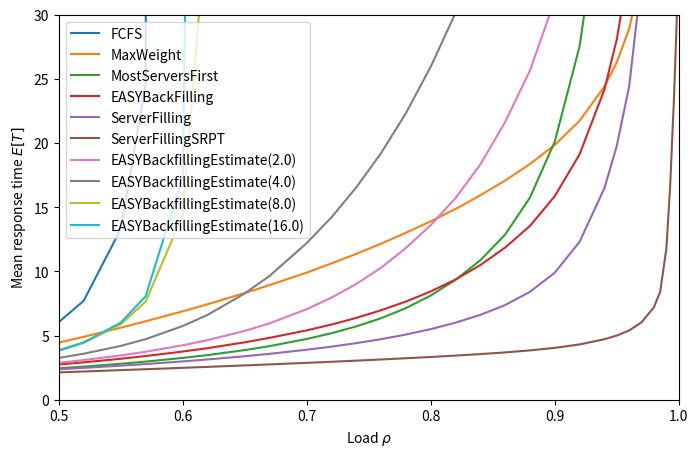

Source code (Python):
import matplotlib.pyplot as plt
plt.rcParams['pdf.fonttype'] = 42
plt.rcParams['ps.fonttype'] = 42

data = """\
rho;ServerFilling;MaxWeight;MostServersFirst;FCFS;ServerFillingSRPT;EASYBackFilling;
0.5;2.3729044941481714;4.453319036714914;2.4479771577988148;6.051970348855922;2.130734402108809;2.744370852217883;
0.52;2.4800545953717057;4.897711525794401;2.578893623943441;7.697652743112314;2.199250142442854;2.9123243625125346;
0.55;2.6555172346247735;5.613531603367871;2.804050595815577;13.299235677368126;2.3053467573579276;3.1908571711909954;
0.57;2.7811594687866394;6.113579473696254;2.97191741915005;24.56274321924189;2.3765489297926945;3.402632654549568;
0.6;2.9871559875231886;6.889137779366235;3.2589765078421213;inf;2.4856939022961124;3.756083569274494;
0.62;3.137863066342138;7.437101185080876;3.478318190628797;inf;2.5598555174448734;4.016998055716156;
0.65;3.3896025858345915;8.312177089453497;3.8674308603820475;inf;2.6745687853808917;4.472711335881744;
0.67;3.576803207042916;8.93342636054884;4.176651144480009;inf;2.7528346886157666;4.82322757251365;
0.7;3.894812536920279;9.907636413159615;4.736567349268579;inf;2.874391264833279;5.4044231277171635;
0.72;4.1365826936446295;10.6221295777471;5.183911797385768;inf;2.9582483920178833;5.859372710317061;
0.74;4.409489182375081;11.36979741661385;5.71577453087864;inf;3.045301469635765;6.378176058884083;
0.76;4.718785083665564;12.161131071060986;6.3542416320086135;inf;3.1357438149803625;6.976351770260469;
0.78;5.0797191328414915;13.012824105800163;7.1410636817918025;inf;3.2311652582144217;7.650376506261131;
0.8;5.502846207092502;13.906163285127874;8.122357630056097;inf;3.331296353885077;8.440955595687901;
0.82;6.006114307417487;14.865951078649067;9.340612140172235;inf;3.439151004548964;9.371658351607735;
0.84;6.612925952971427;15.931579302313558;10.869895943701842;inf;3.555640414654494;10.493913257194006;
0.86;7.3746064343643996;17.079999308381282;12.872635871716781;inf;3.6868119171164264;11.857751236718652;
0.88;8.409407333733093;18.368419430783582;15.751720759234644;inf;3.8437450507633857;13.542387458475801;
0.9;9.89805104540249;19.856487452924664;20.11264243525386;inf;4.040744372738442;15.86538249356093;
0.92;12.307043810809478;21.73631741205073;27.541312101879004;inf;4.30828706498524;19.11840376218532;
0.94;16.476053793434815;24.391924061261225;40.85915762308411;inf;4.7124778762488555;24.162856863456255;
0.95;19.77098944995479;26.289649627094533;51.55271222199357;inf;5.001284455758526;28.078091989999972;
0.96;24.423144353564144;28.90146909167621;66.72559548901671;inf;5.394119768803459;33.81004140728402;
0.97;32.87174257812033;33.21618096889656;94.68257140448338;inf;6.034435336837916;43.35817963897038;
0.98;49.75041856453904;41.465085763339665;150.75308401192677;inf;7.213413610526844;63.084575122070305;
0.985;68.60757637906184;50.57516154592132;213.61064239682588;inf;8.409852612337245;86.28238493261877;
0.99;129.11918723444492;78.63409113965751;inf;inf;11.783498443945053;156.9163296796027;
0.993;214.8210524602641;118.70882457479837;inf;inf;16.524505976979395;248.9100190756406;
0.996;328.6305135479614;171.81076357981024;inf;inf;23.211297283473403;362.45447860042447;
0.997;inf;inf;inf;inf;25.835092680538338;inf;
0.998;inf;inf;inf;inf;28.63700988743733;inf;
0.999;inf;inf;inf;inf;31.66869367609917;inf;
"""

data_srpt = """rho;GreedySRPT;
0.5;0.5897642181836797;
0.52;0.6019929167552603;
0.55;0.6219595016350867;
0.57;0.6364162742267989;
0.6;0.6600407026233585;
0.62;0.6773289420638801;
0.65;0.7060393506254384;
0.67;0.7275417514713478;
0.7;0.7638263193848388;
0.72;0.7917273015018494;
0.74;0.8230450286711439;
0.76;0.8580456641751358;
0.78;0.8982570734106008;
0.8;0.9452158589755185;
0.82;1.000034911758185;
0.84;1.064969903494911;
0.86;1.1446879496058104;
0.88;1.2496931201665844;
0.9;1.3936883876904036;
0.92;1.6117601068828404;
0.94;1.9648369347614034;
0.95;2.228633537302444;
0.96;2.5970220974602247;
0.97;3.2092117228137025;
0.98;4.359214686930588;
0.985;5.540907895497002;
0.99;8.89765547632876;
0.993;13.628653118573649;
0.996;20.312826714820492;
0.997;22.935890020838098;
0.998;25.734710813111533;
0.999;28.782677002191242;"""

data_back = """rho;EASYBackfilling;EASYBackfillingEstimate(2.0);EASYBackfillingEstimate(4.0);EASYBackfillingEstimate(8.0);EASYBackfillingEstimate(16.0);
0.5;2.744370852217883;2.8780962881009566;3.2575134628091114;3.8142373547779567;3.8483312790210307;
0.52;2.9123243625125346;3.0883123551469795;3.583110606287293;4.418241667749716;4.467269818216543;
0.55;3.1908571711909954;3.4541643336878773;4.195810937225748;5.887997361182316;6.00301516793974;
0.57;3.402632654549568;3.737053646856886;4.716665936971437;7.635074045657685;8.057465345653844;
0.6;3.756083569274494;4.242704134842329;5.746262985217883;14.387388954955862;17.344520589755493;
0.62;4.016998055716156;4.643113686395751;6.610924503370164;38.33932134337037;159.77423041838364;
0.65;4.472711335881744;5.363115797112968;8.283997055896416;inf;inf;
0.67;4.82322757251365;5.952558578434361;9.647998904833509;inf;inf;
0.7;5.4044231277171635;7.060215699326024;12.21060965994454;inf;inf;
0.72;5.859372710317061;7.957390827481286;14.220804309749479;inf;inf;
0.74;6.378176058884083;9.025977630688516;16.55412633303757;inf;inf;
0.76;6.976351770260469;10.289754706639773;19.22993273455132;inf;inf;
0.78;7.650376506261131;11.827120754675649;22.332498313835476;inf;inf;
0.8;8.440955595687901;13.607183607701604;25.961241841945093;inf;inf;
0.82;9.371658351607735;15.71909877590296;30.14246594005694;inf;inf;
0.84;10.493913257194006;18.33744332610156;35.372164127274324;inf;inf;
0.86;11.857751236718652;21.64227055002226;41.67112485369851;inf;inf;
0.88;13.542387458475801;25.655082730996007;49.69537752969828;inf;inf;
0.9;15.86538249356093;31.15914868609248;60.26999126640338;inf;inf;
0.92;19.11840376218532;38.5242149020295;74.63253466876068;inf;inf;
0.94;24.162856863456255;49.65217098698926;96.34885975734264;inf;inf;
0.95;28.078091989999972;57.752126333085755;112.43881460969429;inf;inf;
0.96;33.81004140728402;69.65470168960726;133.94156937728744;inf;inf;
0.97;43.35817963897038;88.09253424205684;170.03850988089803;inf;inf;
0.98;63.084575122070305;126.05082305998272;275.08342475286844;inf;inf;
0.985;86.28238493261877;169.3917598353424;382.8256795354428;inf;inf;
0.99;156.9163296796027;265.7953505544676;546.5414679171852;inf;inf;
0.993;248.9100190756406;369.35122940330774;729.2280723910452;inf;inf;
0.996;362.45447860042447;487.9211692112653;960.1545415423554;inf;inf;
0.997;404.38961029637835;531.671088608998;1052.1256206065543;inf;inf;

"""
rows = data.split()
names = rows[0].split(";")
nums = [[float(cell) if cell != "inf" else 1000 for cell in row.split(";") if cell] for row in rows[1:]]
plt.figure(figsize=(8, 5))
#dashes = [(None, None), (2, 2), (5, 5), (1, 1, 5, 1), (None, None), (None, None)]
for i in [4,2,3,6,1,5]:
    rhos = [row[0] for row in nums]
    means = [row[i] for row in nums]
    plt.plot(rhos, means, label=names[i],)# dashes=dashes[i])
#plt.plot(rhos, [float(row.split(";")[1]) for row in data_srpt.split()[1:]], label="SRPT-1")
#rhos = [row[0] for row in nums]
#theory = [rho / (1 - rho) * 33 / 40 + 1 for rho in rhos]
#plt.plot(rhos, theory, label="Theory for ServerFilling")
rows_back = data_back.split()
names_back = rows_back[0].split(";")
nums_back = [[float(cell) if cell != "inf" else 1000 for cell in row.split(";") if cell] for row in rows_back[1:]]
for i in [2,3,4,5]:
    rhos = [row[0] for row in nums_back]
    means = [row[i] for row in nums_back]
    plt.plot(rhos, means, label=names_back[i],)
    
plt.xlim(0.5, 1)
plt.ylim(0, 30)
plt.xlabel("Load $\\rho$")
plt.ylabel("Mean response time $E[T]$")
plt.legend()#loc="upper center")
plt.savefig("response-talk-applied.eps", bbox_inches="tight")


